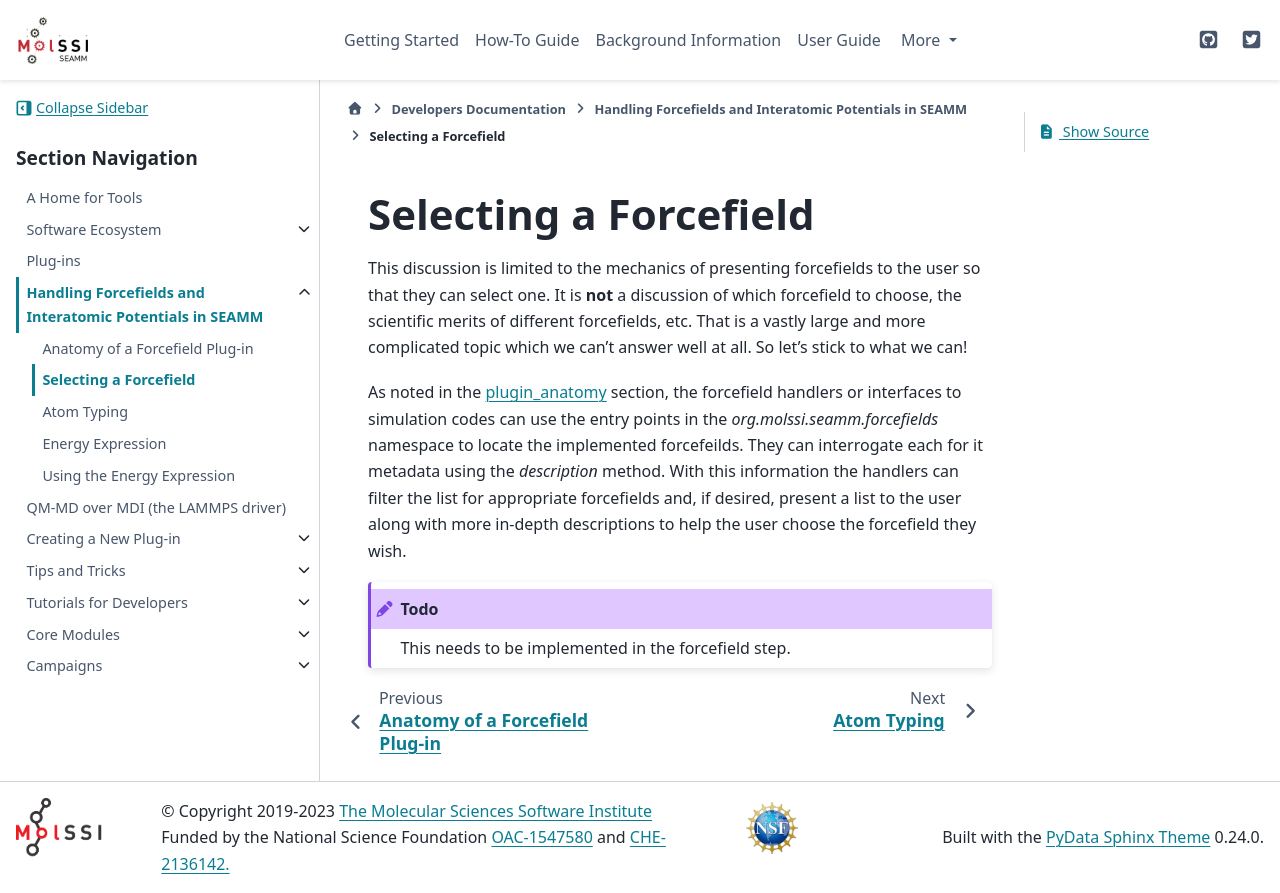

repository: molssi-seamm/molssi-seamm.github.io · page: developer_guide/forcefields/selection.html · generator: sphinx

**********************
Selecting a Forcefield
**********************

This discussion is limited to the mechanics of presenting forcefields to the user so
that they can select one. It is **not** a discussion of which forcefield to choose, the
scientific merits of different forcefields, etc. That is a vastly large and more
complicated topic which we can't answer well at all. So let's stick to what we can!

As noted in the `<plugin_anatomy>`_ section, the forcefield handlers or interfaces to
simulation codes can use the entry points in the `org.molssi.seamm.forcefields`
namespace to locate the implemented forcefeilds. They can interrogate each for it
metadata using the `description` method. With this information the handlers can filter
the list for appropriate forcefields and, if desired, present a list to the user along
with more in-depth descriptions to help the user choose the forcefield they wish.

.. todo:: This needs to be implemented in the forcefield step.
